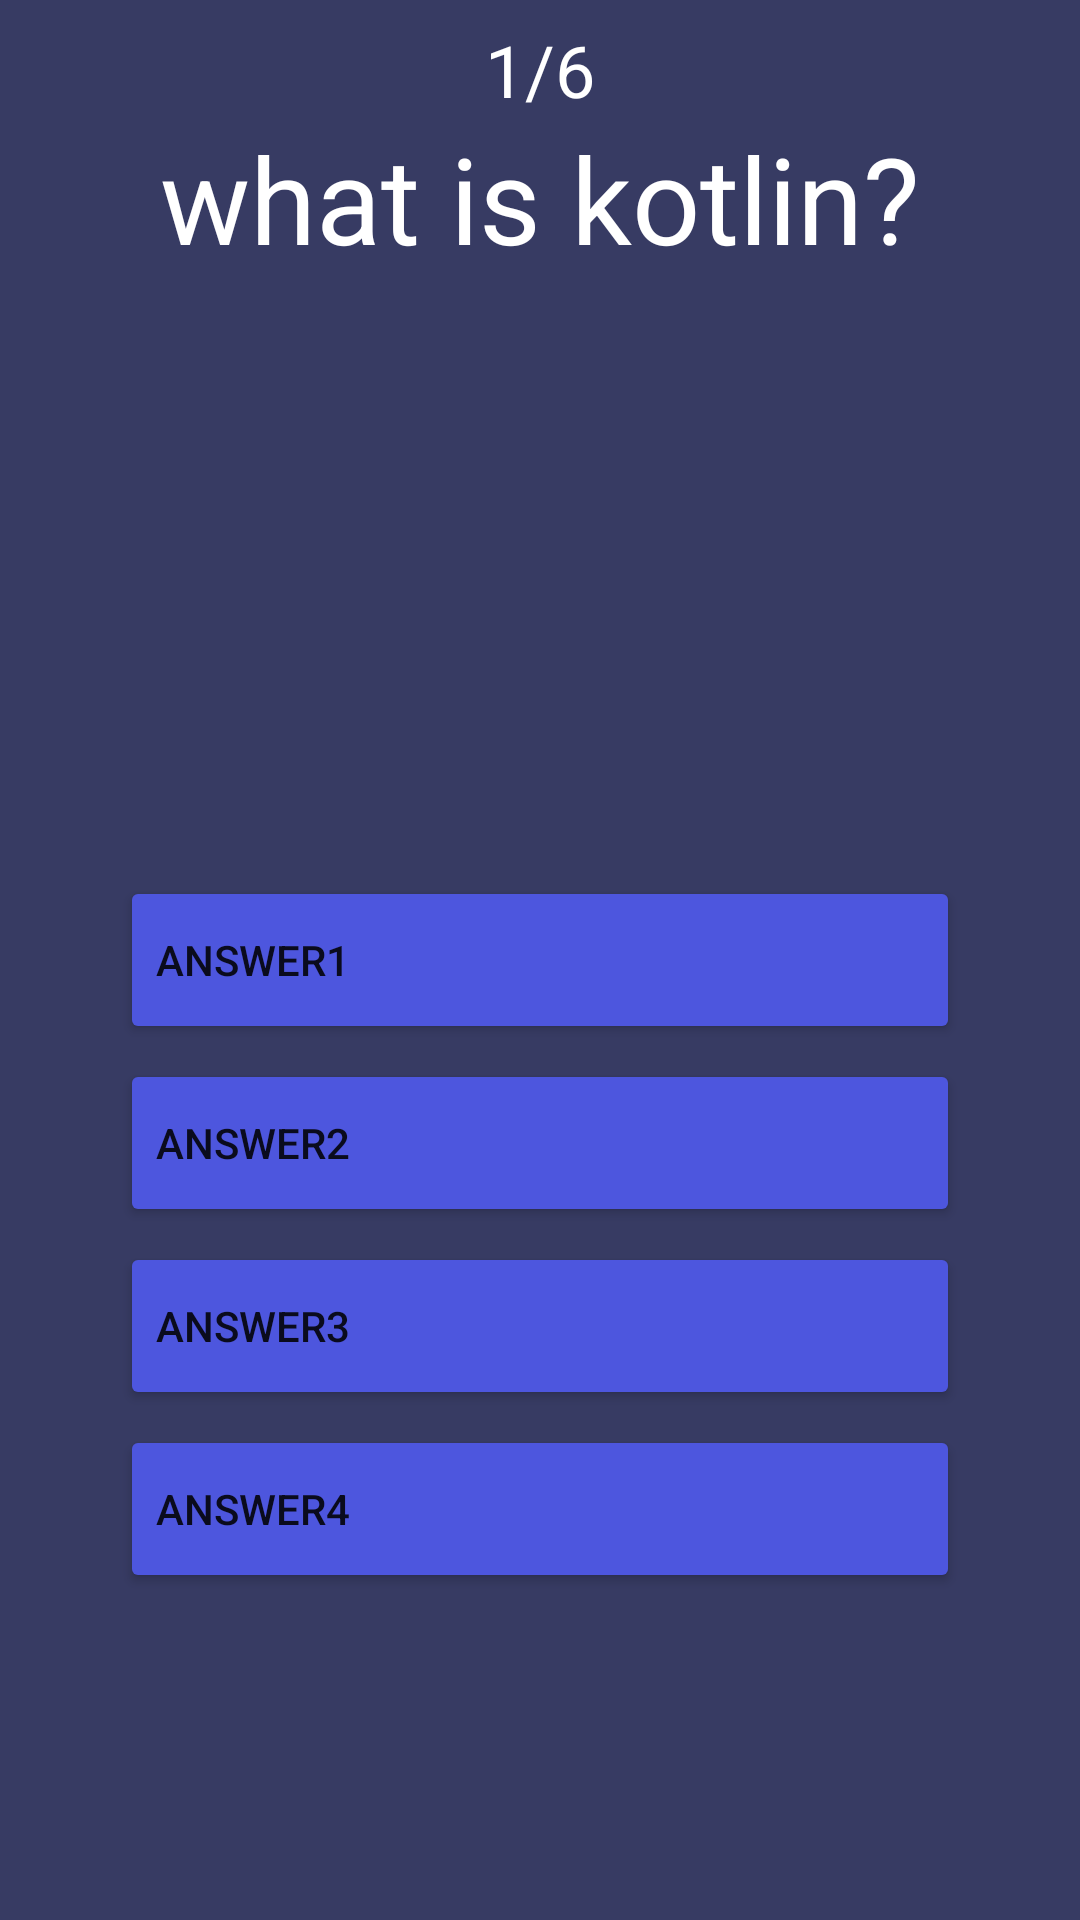

Android layout source for this screen:
<!-- AndroidManifest.xml: application theme Theme.Quizz_oto -->
<!-- res/layout/quetionlayout.xml -->
<?xml version="1.0" encoding="utf-8"?>
<androidx.constraintlayout.widget.ConstraintLayout xmlns:android="http://schemas.android.com/apk/res/android"
    xmlns:app="http://schemas.android.com/apk/res-auto"
    android:layout_width="match_parent"
    android:layout_height="match_parent"
    android:background="@color/figmaback">


    <TextView
        android:id="@+id/TvpageNum"
        android:layout_width="wrap_content"
        android:layout_height="wrap_content"
        android:layout_marginTop="7dp"
        android:text="1/6"
        android:textColor="@color/white"
        android:textSize="24dp"
        app:layout_constraintEnd_toEndOf="parent"
        app:layout_constraintStart_toStartOf="parent"
        app:layout_constraintTop_toTopOf="parent" />


    <TextView
        android:id="@+id/TvQestion"
        android:layout_width="wrap_content"
        android:layout_height="wrap_content"
        android:text="what is kotlin?"
        android:textColor="@color/white"
        android:textSize="40sp"
        app:layout_constraintTop_toBottomOf="@+id/TvpageNum"
        app:layout_constraintEnd_toEndOf="parent"
        app:layout_constraintStart_toStartOf="parent"/>



    <Button
        android:id="@+id/answer1"
        android:drawableEnd="@drawable/ic_arrow_1"
        android:layout_width="match_parent"
        android:layout_height="0dp"
        app:layout_constraintDimensionRatio="5"
        android:layout_marginStart="40dp"
        android:text="answer1"
        android:backgroundTint="@color/kotlinColor"
        android:textAlignment="textStart"
        android:layout_marginEnd="40dp"
        app:layout_constraintTop_toTopOf="parent"
        app:layout_constraintStart_toEndOf="parent"
        app:layout_constraintEnd_toStartOf="parent"
        app:layout_constraintBottom_toBottomOf="parent"/>


    <Button
        android:id="@+id/answer2"
        android:drawableEnd="@drawable/ic_arrow_1"
        android:layout_width="match_parent"
        android:layout_height="0dp"
        app:layout_constraintDimensionRatio="5"
        android:layout_marginTop="5dp"
        android:layout_marginStart="40dp"
        android:text="answer2"
        android:backgroundTint="@color/kotlinColor"
        android:textAlignment="textStart"
        android:layout_marginEnd="40dp"
        app:layout_constraintTop_toBottomOf="@+id/answer1"
        app:layout_constraintStart_toEndOf="parent"
        app:layout_constraintEnd_toStartOf="parent"
       />

    <Button
        android:id="@+id/answer3"
        android:drawableEnd="@drawable/ic_arrow_1"
        android:layout_width="match_parent"
        android:layout_height="0dp"
        app:layout_constraintDimensionRatio="5"
        android:layout_marginTop="5dp"
        android:layout_marginStart="40dp"
        android:text="answer3"
        android:backgroundTint="@color/kotlinColor"
        android:textAlignment="textStart"
        android:layout_marginEnd="40dp"
        app:layout_constraintTop_toBottomOf="@+id/answer2"
        app:layout_constraintStart_toEndOf="parent"
        app:layout_constraintEnd_toStartOf="parent"
        />
    <Button
        android:id="@+id/answer4"
        android:drawableEnd="@drawable/ic_arrow_1"
        android:layout_width="match_parent"
        android:layout_height="0dp"
        app:layout_constraintDimensionRatio="5"
        android:layout_marginTop="5dp"
        android:layout_marginStart="40dp"
        android:text="answer4"
        android:backgroundTint="@color/kotlinColor"
        android:textAlignment="textStart"
        android:layout_marginEnd="40dp"
        app:layout_constraintTop_toBottomOf="@+id/answer3"
        app:layout_constraintStart_toEndOf="parent"
        app:layout_constraintEnd_toStartOf="parent"
        />



</androidx.constraintlayout.widget.ConstraintLayout>
<!-- resources referenced by this layout -->
<resources>
  <color name="figmaback">#373B63</color>
  <color name="kotlinColor">#4D56DE</color>
  <color name="white">#FFFFFFFF</color>
  <style name="Theme.Quizz_oto" parent="Theme.MaterialComponents.DayNight.DarkActionBar">
          
          <item name="colorPrimary">@color/purple_500</item>
          <item name="colorPrimaryVariant">@color/purple_700</item>
          <item name="colorOnPrimary">@color/white</item>
          
          <item name="colorSecondary">@color/teal_200</item>
          <item name="colorSecondaryVariant">@color/teal_700</item>
          <item name="colorOnSecondary">@color/black</item>
          
          <item name="android:statusBarColor" tools:targetApi="l">?attr/colorPrimaryVariant</item>
          
      </style>
  <color name="purple_500">#FF6200EE</color>
  <color name="purple_700">#FF3700B3</color>
  <color name="teal_200">#FF03DAC5</color>
  <color name="teal_700">#FF018786</color>
  <color name="black">#000000</color>
</resources>
